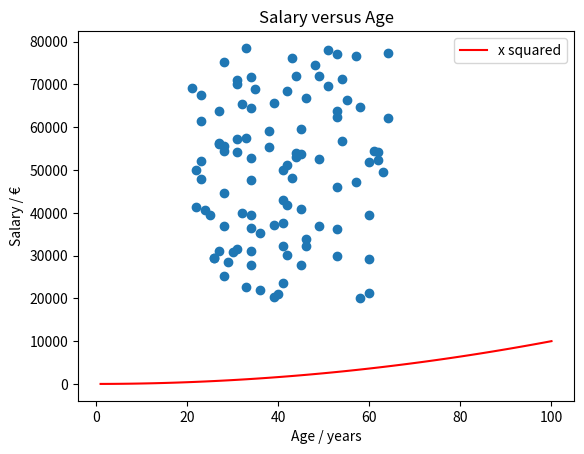

Python code for this plot:
# Program to create scatter plot of ages versus salaries
# Author: Breeda Herlihy

import numpy as np
import matplotlib.pyplot as plt

minSalary = 20000
maxSalary = 80000
numberOfEntries = 100

np.random.seed(1) # this is so that the "random" numbers 
# are the same each time to make it easier to debug.
salaries= np.random.randint(minSalary, maxSalary, numberOfEntries)
ages = np.random.randint(low = 21, high = 65, size = numberOfEntries) 

plt.scatter(ages, salaries)

xpoints = np.array(range(1,101))
ypoints = xpoints * xpoints

plt.plot(xpoints, ypoints, color = 'red', label = 'x squared')

plt.title("Salary versus Age")
plt.xlabel("Age / years")
plt.ylabel("Salary / €" )
plt.legend()

#plt.show()
plt.savefig('prettier-plot.png')

